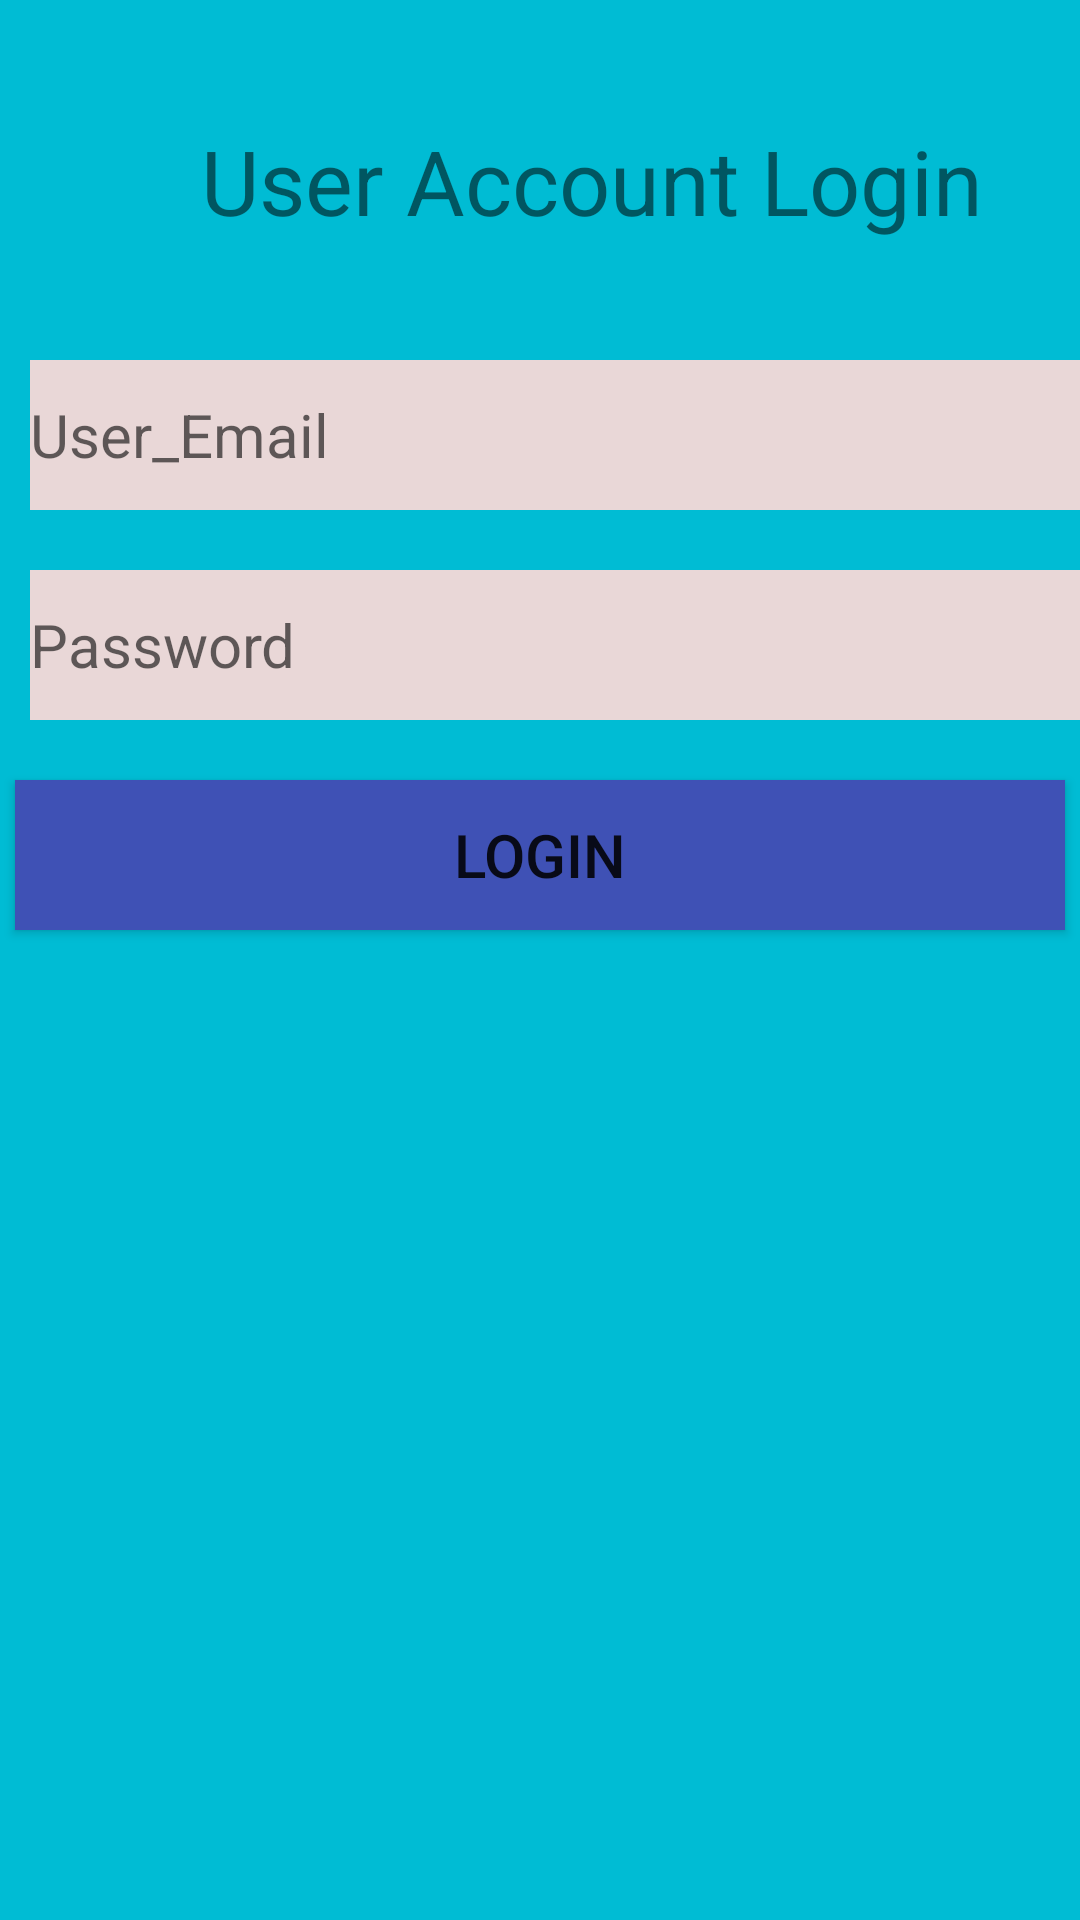

Layout XML and referenced resources for this Android screen:
<!-- AndroidManifest.xml: application theme AppTheme -->
<!-- res/layout/activity_login.xml -->
<?xml version="1.0" encoding="utf-8"?>
<LinearLayout xmlns:android="http://schemas.android.com/apk/res/android"
    xmlns:app="http://schemas.android.com/apk/res-auto"
    xmlns:tools="http://schemas.android.com/tools"
    android:layout_width="match_parent"
    android:layout_height="match_parent"
    android:background="#00BCD4"
    android:orientation="vertical"
    tools:context=".loginActivity">
    <TextView
        android:paddingTop="40dp"
        android:layout_width="395dp"
        android:layout_height="100dp"
        android:text="User Account Login"
        android:textAlignment="center"
        android:textSize="30dp"
        android:paddingBottom="20dp"
        />


    <EditText
        android:id="@+id/email"
        android:layout_marginTop="20dp"
        android:layout_width="385dp"
        android:layout_height="50dp"
        android:hint="User_Email"
        android:textColor="#030303"
        android:textSize="20dp"
        android:inputType="textEmailAddress"
        android:background="#E9D7D7"
        android:layout_marginLeft="10dp"/>
    <EditText
        android:id="@+id/password"
        android:layout_marginTop="20dp"
        android:layout_width="385dp"
        android:layout_height="50dp"
        android:hint="Password"
        android:inputType="textPassword"
        android:textSize="20dp"
        android:textColor="#030303"
        android:background="#E9D7D7"
        android:layout_marginLeft="10dp"/>

    <Button
        android:id="@+id/btn_login"
        android:layout_width="350dp"
        android:layout_height="50dp"
        android:text="Login"
        android:layout_marginTop="20dp"
        android:background="#3F51B5"
        android:textSize="20dp"
        android:layout_gravity="center"/>

</LinearLayout>
<!-- resources referenced by this layout -->
<resources>
  <style name="AppTheme" parent="Theme.AppCompat.Light.NoActionBar">
          
          <item name="colorPrimary">@color/colorPrimary</item>
          <item name="colorPrimaryDark">@color/colorPrimaryDark</item>
          <item name="colorAccent">@color/colorAccent</item>
      </style>
  <color name="colorPrimary">#00BCD4</color>
  <color name="colorPrimaryDark">#00BCD4</color>
  <color name="colorAccent">#D81B60</color>
</resources>
